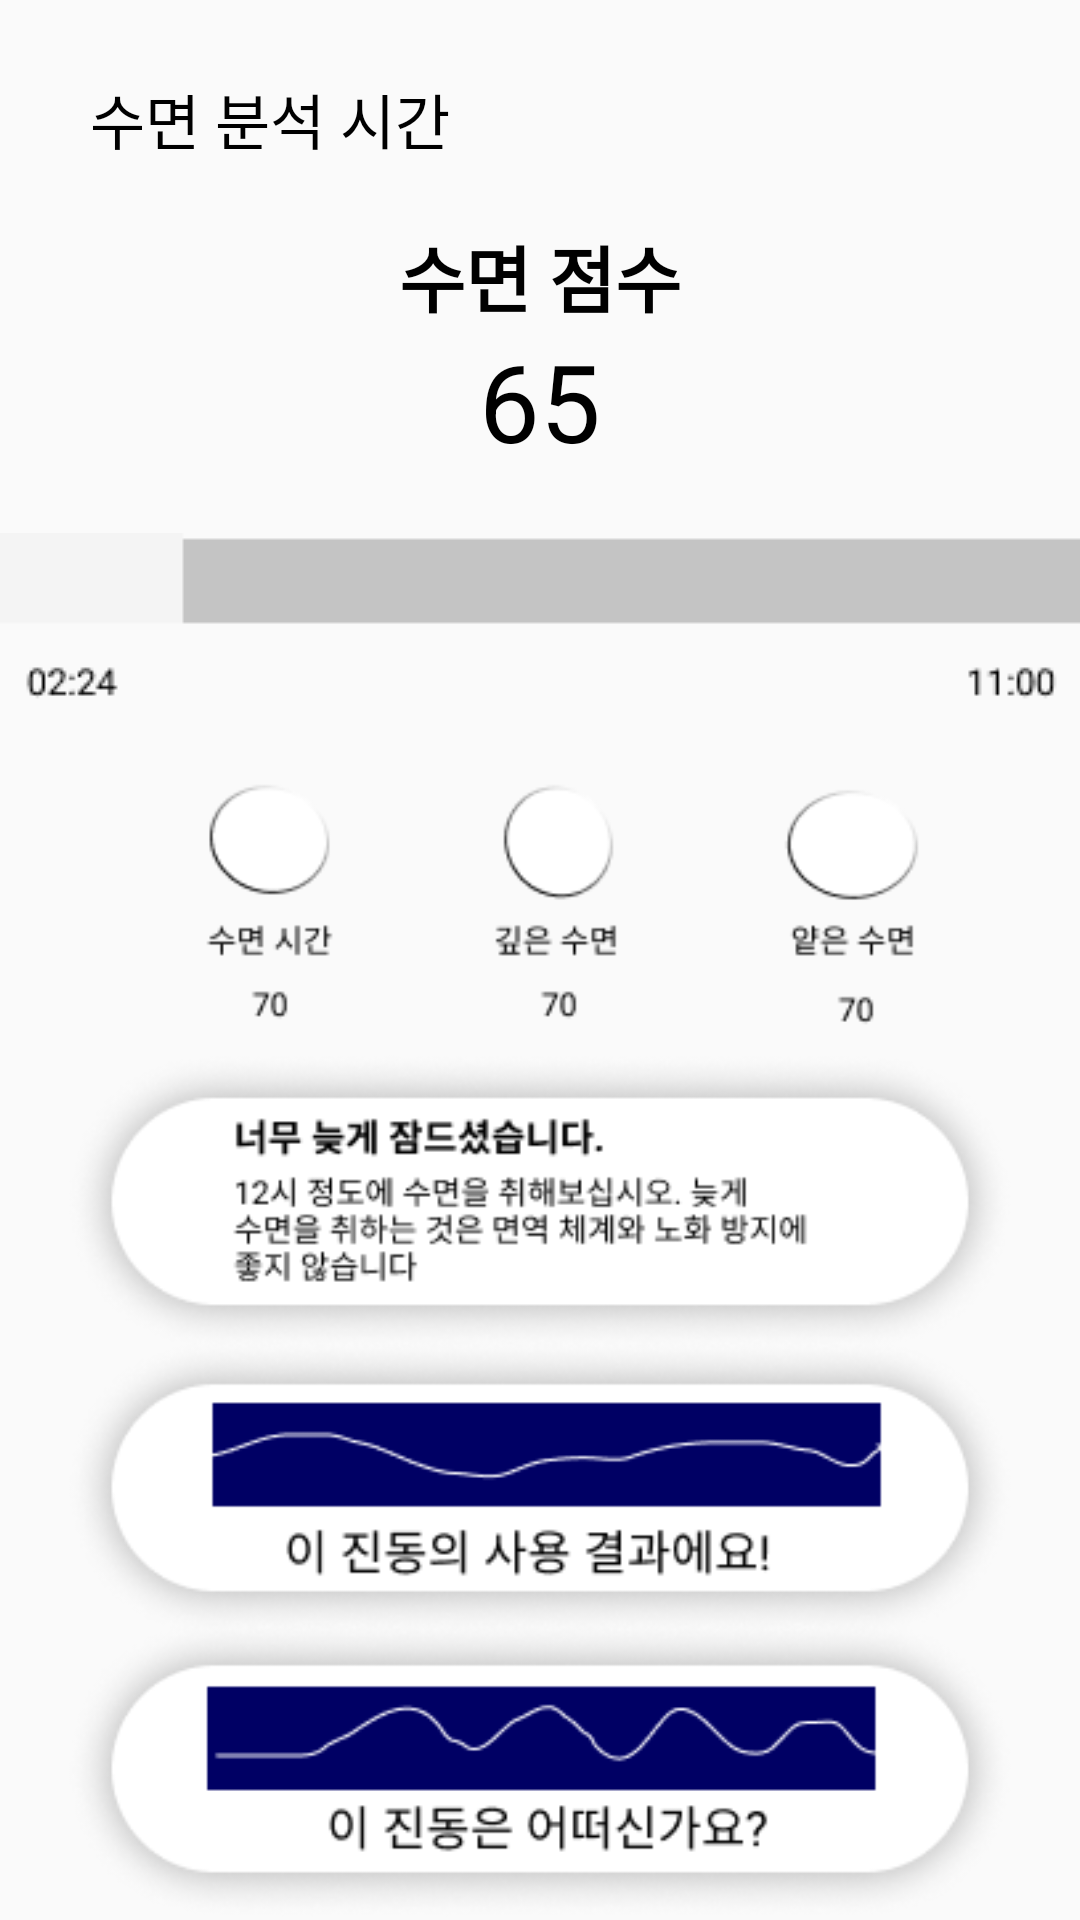

Produce the Android XML layout that renders to this screen, including the resource entries it uses.
<!-- AndroidManifest.xml: application theme AppTheme -->
<!-- res/layout/activity_sleep.xml -->
<?xml version="1.0" encoding="utf-8"?>
<LinearLayout xmlns:android="http://schemas.android.com/apk/res/android"
    xmlns:app="http://schemas.android.com/apk/res-auto"
    xmlns:tools="http://schemas.android.com/tools"
    android:layout_width="match_parent"
    android:layout_height="match_parent"
    android:orientation="vertical"
    tools:context=".SleepActivity">

    <TextView
        android:layout_width="match_parent"
        android:layout_height="wrap_content"
        android:text="수면 분석 시간"
        android:layout_marginTop="25dp"
        android:layout_marginLeft="30dp"
        android:textColor="#000000"
        android:textSize="20dp"
        android:textStyle="normal"/>
    <TextView
        android:layout_width="match_parent"
        android:layout_height="wrap_content"
        android:textStyle="bold"
        android:textSize="24dp"
        android:textColor="#000000"
        android:text="수면 점수"
        android:gravity="center"
        android:layout_marginTop="20dp"/>

    <TextView
        android:id="@+id/sleep_number"
        android:layout_width="match_parent"
        android:layout_height="wrap_content"
        android:gravity="center"
        android:text="65"
        android:textColor="#000000"
        android:textSize="36dp"
        android:textStyle="normal" />

    <ImageView
        android:layout_width="match_parent"
        android:layout_height="wrap_content"
        android:src="@drawable/sleep"
        android:layout_marginTop="20dp"/>

    <ImageView
        android:layout_width="match_parent"
        android:layout_height="wrap_content"
        android:layout_marginTop="20dp"
        android:src="@drawable/sleep2" />
</LinearLayout>
<!-- resources referenced by this layout -->
<resources>
  <!-- drawable sleep: png bitmap (drawable, 866 bytes) -->
  <!-- drawable sleep2: png bitmap (drawable, 40412 bytes) -->
  <style name="AppTheme" parent="Theme.AppCompat.Light.NoActionBar">
          
          <item name="colorPrimary">#A600FF</item>
          <item name="colorPrimaryDark">#892CDC</item>
          <item name="colorAccent">#D6A3F9</item>
      </style>
</resources>
